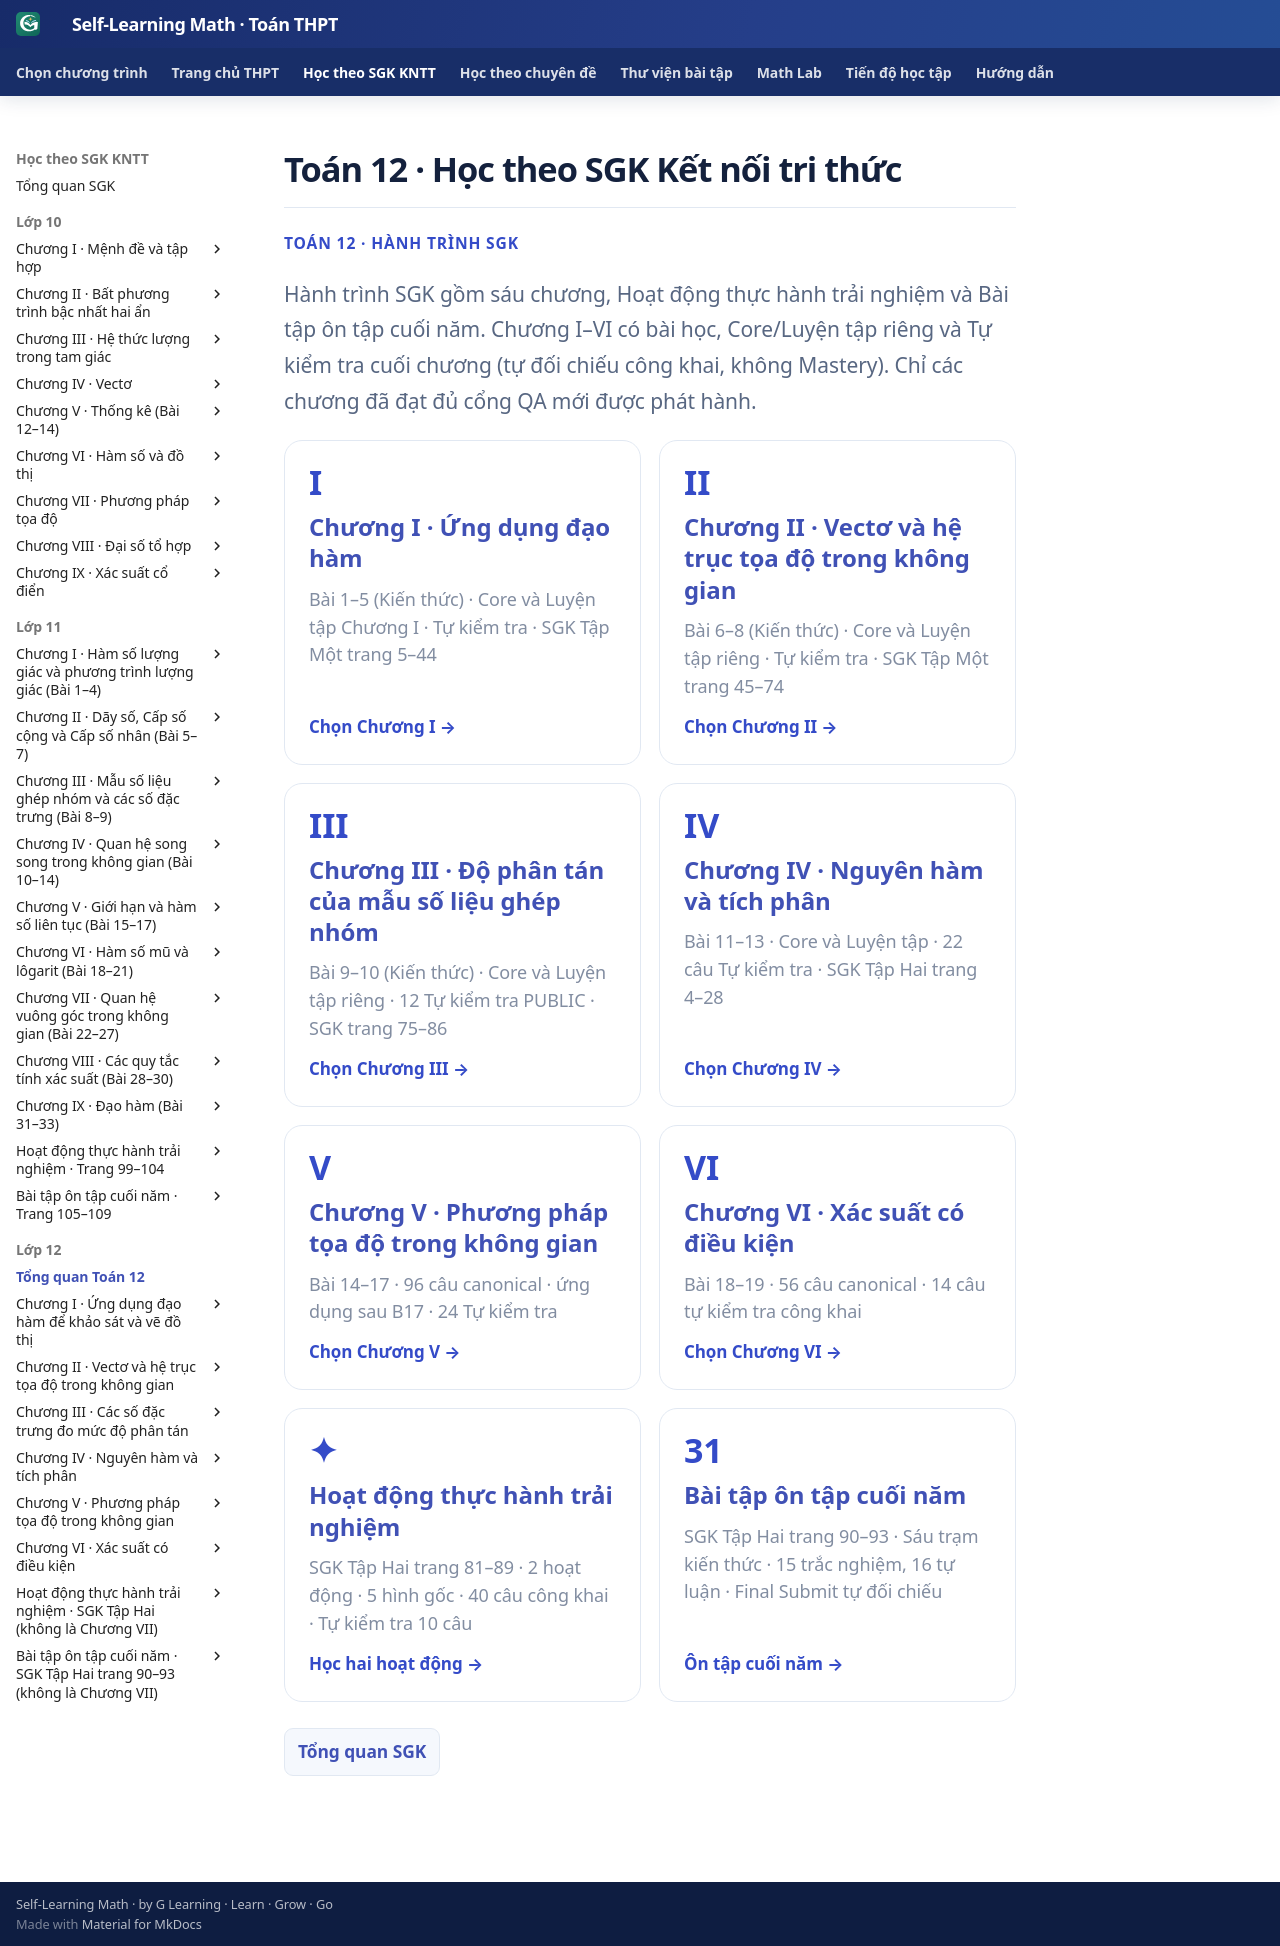

repository: TMA2015/self-learning-math · page: thpt-preview/sgk/lop-12/index.html · generator: mkdocs

# Toán 12 · Học theo SGK Kết nối tri thức

<div class="thpt-r4-screen" data-thpt-r4><p class="thpt-r4-eyebrow">TOÁN 12 · HÀNH TRÌNH SGK</p><p class="thpt-r4-lead">Hành trình SGK gồm sáu chương, Hoạt động thực hành trải nghiệm và Bài tập ôn tập cuối năm. Chương I–VI có bài học, Core/Luyện tập riêng và Tự kiểm tra cuối chương (tự đối chiếu công khai, không Mastery). Chỉ các chương đã đạt đủ cổng QA mới được phát hành.</p>
<div class="thpt-r4-grid"><a class="thpt-r4-tile" href="chuong-i/"><span>I</span><strong>Chương I · Ứng dụng đạo hàm</strong><small>Bài 1–5 (Kiến thức) · Core và Luyện tập Chương I · Tự kiểm tra · SGK Tập Một trang 5–44</small><em>Chọn Chương I →</em></a>
<a class="thpt-r4-tile" href="chuong-ii/"><span>II</span><strong>Chương II · Vectơ và hệ trục tọa độ trong không gian</strong><small>Bài 6–8 (Kiến thức) · Core và Luyện tập riêng · Tự kiểm tra · SGK Tập Một trang 45–74</small><em>Chọn Chương II →</em></a><a class="thpt-r4-tile" href="chuong-iii/"><span>III</span><strong>Chương III · Độ phân tán của mẫu số liệu ghép nhóm</strong><small>Bài 9–10 (Kiến thức) · Core và Luyện tập riêng · 12 Tự kiểm tra PUBLIC · SGK trang 75–86</small><em>Chọn Chương III →</em></a><a class="thpt-r4-tile" href="chuong-iv/"><span>IV</span><strong>Chương IV · Nguyên hàm và tích phân</strong><small>Bài 11–13 · Core và Luyện tập · 22 câu Tự kiểm tra · SGK Tập Hai trang 4–28</small><em>Chọn Chương IV →</em></a><a class="thpt-r4-tile" href="chuong-v/"><span>V</span><strong>Chương V · Phương pháp tọa độ trong không gian</strong><small>Bài 14–17 · 96 câu canonical · ứng dụng sau B17 · 24 Tự kiểm tra</small><em>Chọn Chương V →</em></a><a class="thpt-r4-tile" href="chuong-vi/"><span>VI</span><strong>Chương VI · Xác suất có điều kiện</strong><small>Bài 18–19 · 56 câu canonical · 14 câu tự kiểm tra công khai</small><em>Chọn Chương VI →</em></a><a class="thpt-r4-tile" href="bo-sung/"><span>✦</span><strong>Hoạt động thực hành trải nghiệm</strong><small>SGK Tập Hai trang 81–89 · 2 hoạt động · 5 hình gốc · 40 câu công khai · Tự kiểm tra 10 câu</small><em>Học hai hoạt động →</em></a><a class="thpt-r4-tile" href="on-tap-cuoi-nam/"><span>31</span><strong>Bài tập ôn tập cuối năm</strong><small>SGK Tập Hai trang 90–93 · Sáu trạm kiến thức · 15 trắc nghiệm, 16 tự luận · Final Submit tự đối chiếu</small><em>Ôn tập cuối năm →</em></a></div>
<nav class="thpt-r4-lesson-tabs"><a href="../">Tổng quan SGK</a></nav></div>
